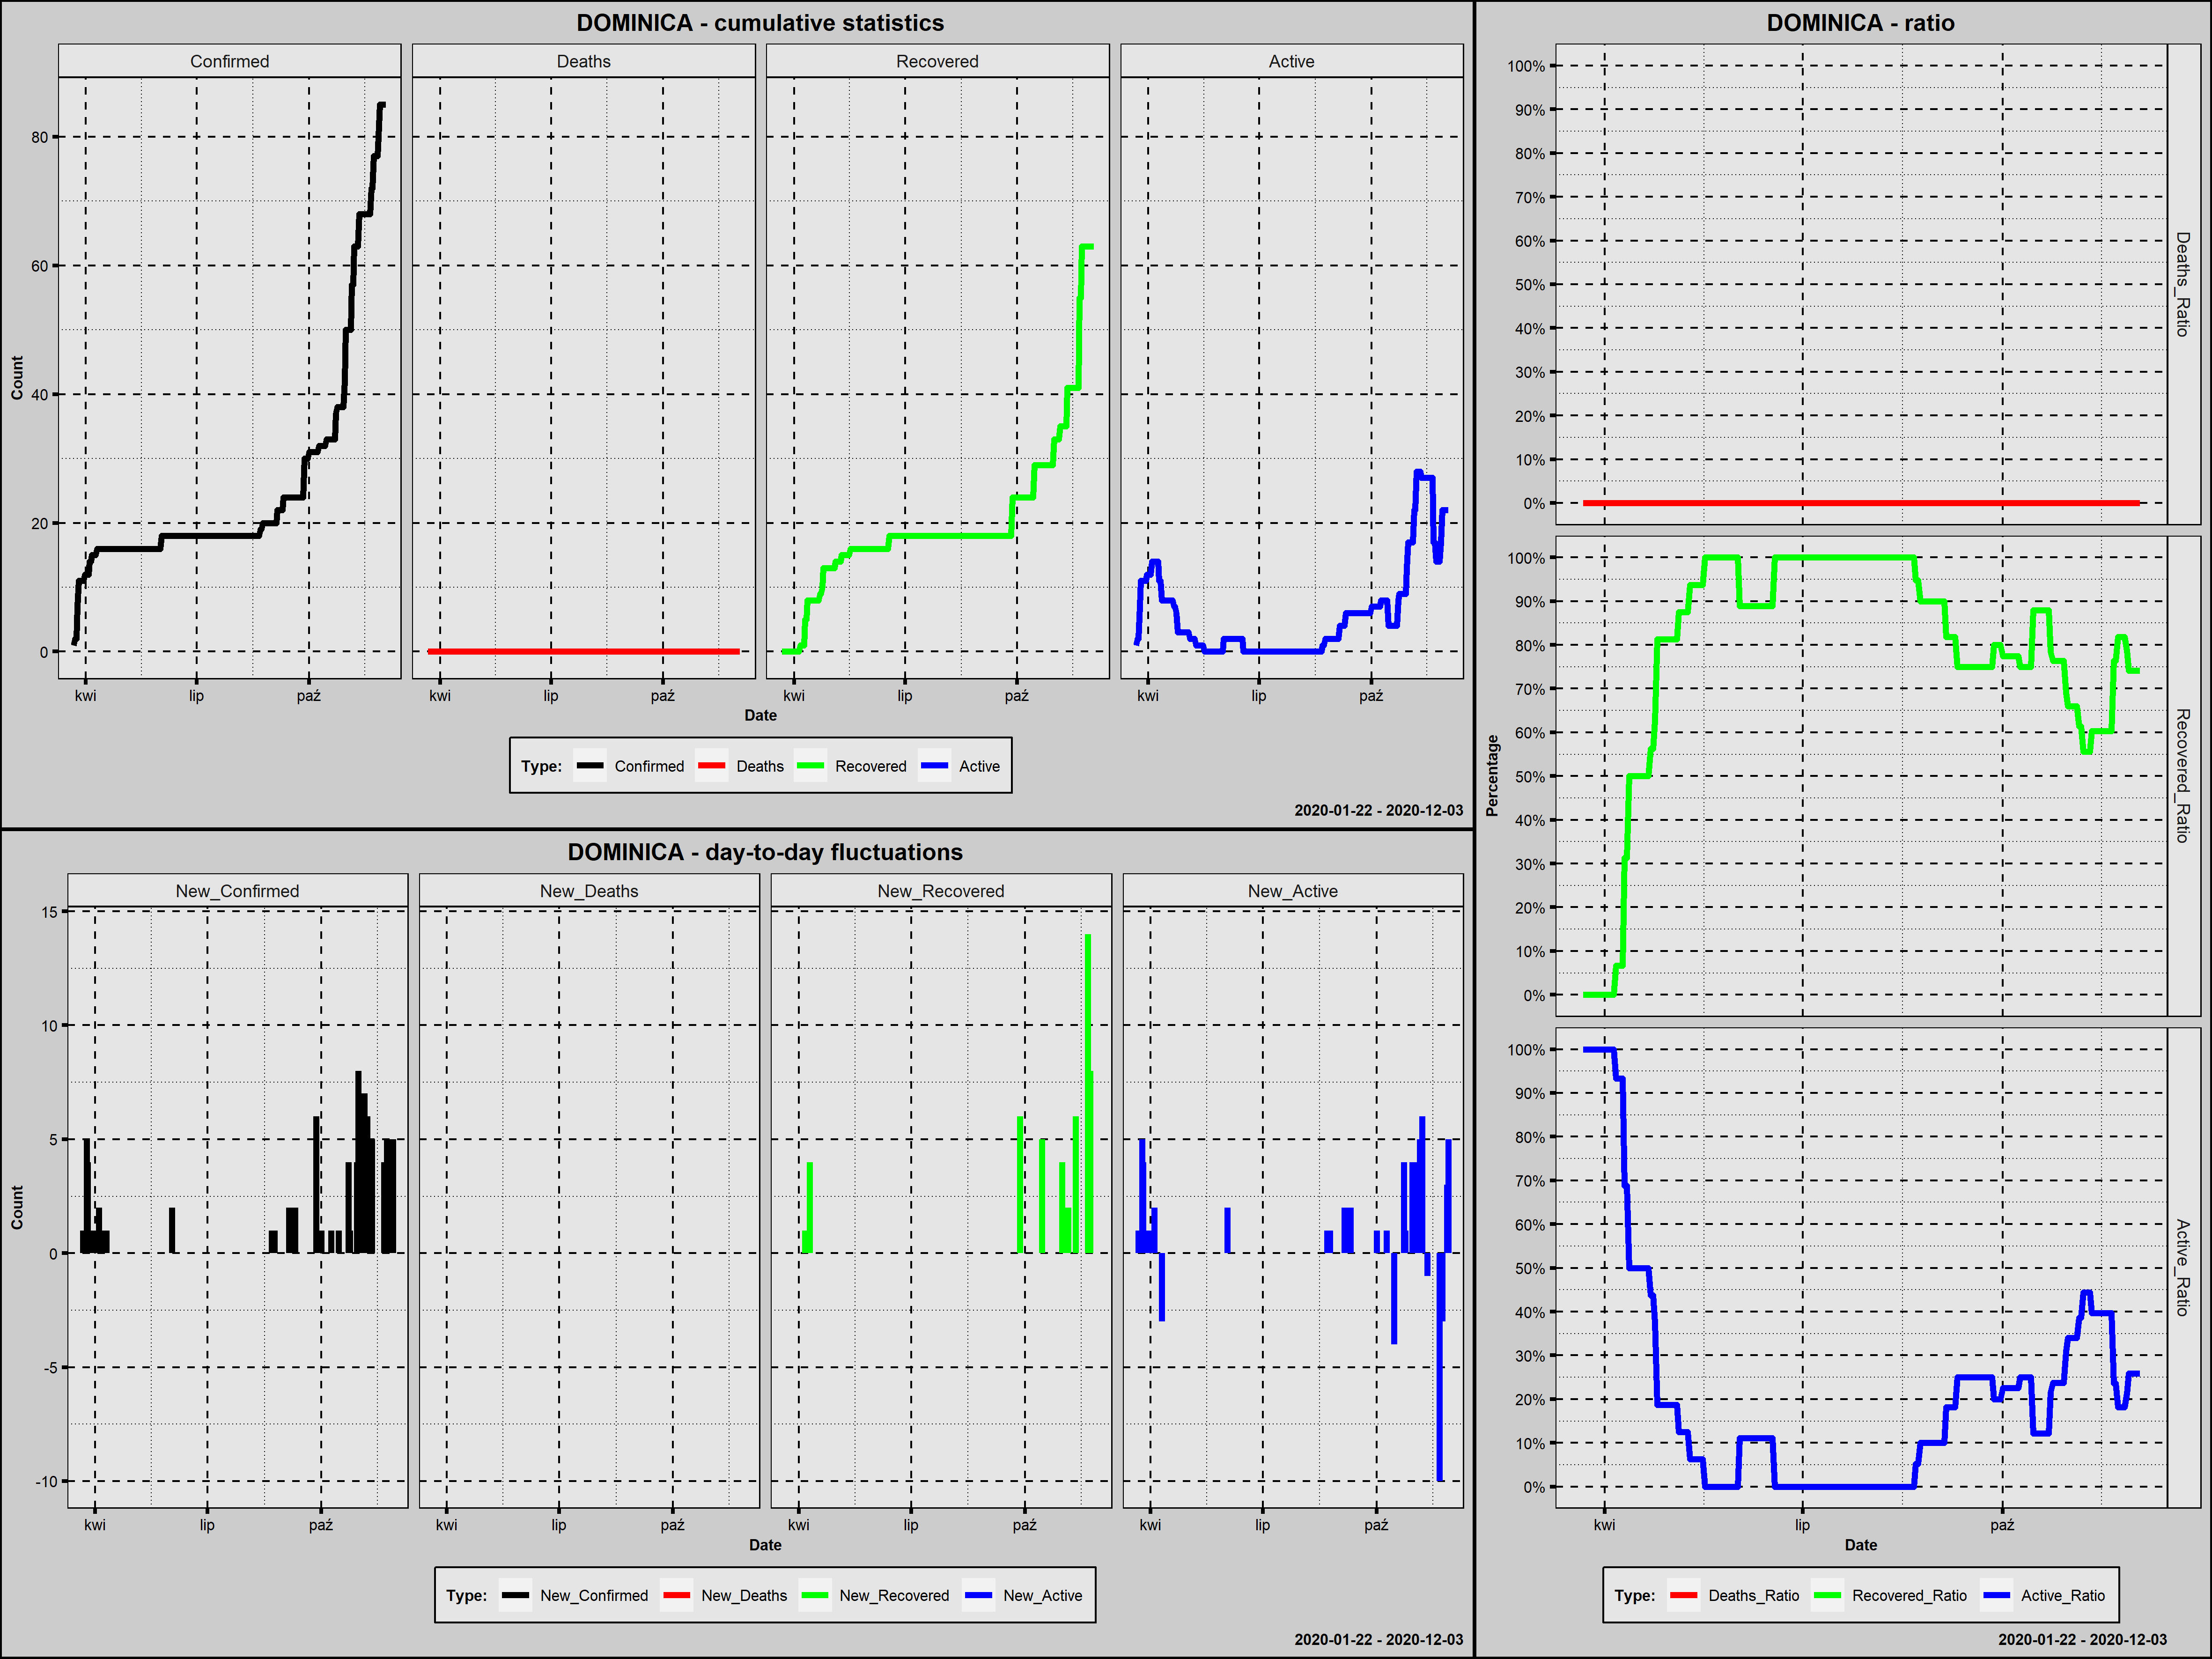

Values plotted in this chart, from the file beside it:
Country; Date; Confirmed; New_Confirmed; Deaths; New_Deaths; Recovered; New_Recovered; Active; New_Active; Year; Month; Day; Week_Day; Deaths_Ratio; Recovered_Ratio; Active_Ratio; 1_Confirmed; 100_Confirmed; New_Confirmed_Rank; New_Deaths_Rank; New_Recovered_Rank; New_Active_Rank
Dominica; 2020-03-22; 1; 1; 0; 0; 0; 0; 1; 1; 2020; marzec; 22; niedziela; 0; 0,0000; 1,0000; 1; 0; 23,0; 129; 137,5; 17,5
Dominica; 2020-03-23; 2; 1; 0; 0; 0; 0; 2; 1; 2020; marzec; 23; poniedziałek; 0; 0,0000; 1,0000; 2; 0; 23,0; 129; 137,5; 17,5
Dominica; 2020-03-24; 2; 0; 0; 0; 0; 0; 2; 0; 2020; marzec; 24; wtorek; 0; 0,0000; 1,0000; 3; 0; 143,0; 129; 137,5; 133,0
Dominica; 2020-03-25; 7; 5; 0; 0; 0; 0; 7; 5; 2020; marzec; 25; środa; 0; 0,0000; 1,0000; 4; 0; 6,5; 129; 137,5; 3,0
Dominica; 2020-03-26; 11; 4; 0; 0; 0; 0; 11; 4; 2020; marzec; 26; czwartek; 0; 0,0000; 1,0000; 5; 0; 10,5; 129; 137,5; 6,5
Dominica; 2020-03-27; 11; 0; 0; 0; 0; 0; 11; 0; 2020; marzec; 27; piątek; 0; 0,0000; 1,0000; 6; 0; 143,0; 129; 137,5; 133,0
Dominica; 2020-03-28; 11; 0; 0; 0; 0; 0; 11; 0; 2020; marzec; 28; sobota; 0; 0,0000; 1,0000; 7; 0; 143,0; 129; 137,5; 133,0
Dominica; 2020-03-29; 11; 0; 0; 0; 0; 0; 11; 0; 2020; marzec; 29; niedziela; 0; 0,0000; 1,0000; 8; 0; 143,0; 129; 137,5; 133,0
Dominica; 2020-03-30; 11; 0; 0; 0; 0; 0; 11; 0; 2020; marzec; 30; poniedziałek; 0; 0,0000; 1,0000; 9; 0; 143,0; 129; 137,5; 133,0
Dominica; 2020-03-31; 12; 1; 0; 0; 0; 0; 12; 1; 2020; marzec; 31; wtorek; 0; 0,0000; 1,0000; 10; 0; 23,0; 129; 137,5; 17,5
Dominica; 2020-04-01; 12; 0; 0; 0; 0; 0; 12; 0; 2020; kwiecień; 1; środa; 0; 0,0000; 1,0000; 11; 0; 143,0; 129; 137,5; 133,0
Dominica; 2020-04-02; 12; 0; 0; 0; 0; 0; 12; 0; 2020; kwiecień; 2; czwartek; 0; 0,0000; 1,0000; 12; 0; 143,0; 129; 137,5; 133,0
Dominica; 2020-04-03; 12; 0; 0; 0; 0; 0; 12; 0; 2020; kwiecień; 3; piątek; 0; 0,0000; 1,0000; 13; 0; 143,0; 129; 137,5; 133,0
Dominica; 2020-04-04; 14; 2; 0; 0; 0; 0; 14; 2; 2020; kwiecień; 4; sobota; 0; 0,0000; 1,0000; 14; 0; 15,5; 129; 137,5; 11,5
Dominica; 2020-04-05; 14; 0; 0; 0; 0; 0; 14; 0; 2020; kwiecień; 5; niedziela; 0; 0,0000; 1,0000; 15; 0; 143,0; 129; 137,5; 133,0
Dominica; 2020-04-06; 15; 1; 0; 0; 1; 1; 14; 0; 2020; kwiecień; 6; poniedziałek; 0; 0,0667; 0,9333; 16; 0; 23,0; 129; 14,5; 133,0
Dominica; 2020-04-07; 15; 0; 0; 0; 1; 0; 14; 0; 2020; kwiecień; 7; wtorek; 0; 0,0667; 0,9333; 17; 0; 143,0; 129; 137,5; 133,0
Dominica; 2020-04-08; 15; 0; 0; 0; 1; 0; 14; 0; 2020; kwiecień; 8; środa; 0; 0,0667; 0,9333; 18; 0; 143,0; 129; 137,5; 133,0
Dominica; 2020-04-09; 15; 0; 0; 0; 1; 0; 14; 0; 2020; kwiecień; 9; czwartek; 0; 0,0667; 0,9333; 19; 0; 143,0; 129; 137,5; 133,0
Dominica; 2020-04-10; 16; 1; 0; 0; 5; 4; 11; -3; 2020; kwiecień; 10; piątek; 0; 0,3125; 0,6875; 20; 0; 23,0; 129; 6,5; 253,5
Dominica; 2020-04-11; 16; 0; 0; 0; 5; 0; 11; 0; 2020; kwiecień; 11; sobota; 0; 0,3125; 0,6875; 21; 0; 143,0; 129; 137,5; 133,0
Dominica; 2020-04-12; 16; 0; 0; 0; 8; 3; 8; -3; 2020; kwiecień; 12; niedziela; 0; 0,5000; 0,5000; 22; 0; 143,0; 129; 8,5; 253,5
Dominica; 2020-04-13; 16; 0; 0; 0; 8; 0; 8; 0; 2020; kwiecień; 13; poniedziałek; 0; 0,5000; 0,5000; 23; 0; 143,0; 129; 137,5; 133,0
Dominica; 2020-04-14; 16; 0; 0; 0; 8; 0; 8; 0; 2020; kwiecień; 14; wtorek; 0; 0,5000; 0,5000; 24; 0; 143,0; 129; 137,5; 133,0
Dominica; 2020-04-15; 16; 0; 0; 0; 8; 0; 8; 0; 2020; kwiecień; 15; środa; 0; 0,5000; 0,5000; 25; 0; 143,0; 129; 137,5; 133,0
Dominica; 2020-04-16; 16; 0; 0; 0; 8; 0; 8; 0; 2020; kwiecień; 16; czwartek; 0; 0,5000; 0,5000; 26; 0; 143,0; 129; 137,5; 133,0
Dominica; 2020-04-17; 16; 0; 0; 0; 8; 0; 8; 0; 2020; kwiecień; 17; piątek; 0; 0,5000; 0,5000; 27; 0; 143,0; 129; 137,5; 133,0
Dominica; 2020-04-18; 16; 0; 0; 0; 8; 0; 8; 0; 2020; kwiecień; 18; sobota; 0; 0,5000; 0,5000; 28; 0; 143,0; 129; 137,5; 133,0
Dominica; 2020-04-19; 16; 0; 0; 0; 8; 0; 8; 0; 2020; kwiecień; 19; niedziela; 0; 0,5000; 0,5000; 29; 0; 143,0; 129; 137,5; 133,0
Dominica; 2020-04-20; 16; 0; 0; 0; 8; 0; 8; 0; 2020; kwiecień; 20; poniedziałek; 0; 0,5000; 0,5000; 30; 0; 143,0; 129; 137,5; 133,0
Dominica; 2020-04-21; 16; 0; 0; 0; 8; 0; 8; 0; 2020; kwiecień; 21; wtorek; 0; 0,5000; 0,5000; 31; 0; 143,0; 129; 137,5; 133,0
Dominica; 2020-04-22; 16; 0; 0; 0; 9; 1; 7; -1; 2020; kwiecień; 22; środa; 0; 0,5625; 0,4375; 32; 0; 143,0; 129; 14,5; 247,5
Dominica; 2020-04-23; 16; 0; 0; 0; 9; 0; 7; 0; 2020; kwiecień; 23; czwartek; 0; 0,5625; 0,4375; 33; 0; 143,0; 129; 137,5; 133,0
Dominica; 2020-04-24; 16; 0; 0; 0; 10; 1; 6; -1; 2020; kwiecień; 24; piątek; 0; 0,6250; 0,3750; 34; 0; 143,0; 129; 14,5; 247,5
Dominica; 2020-04-25; 16; 0; 0; 0; 13; 3; 3; -3; 2020; kwiecień; 25; sobota; 0; 0,8125; 0,1875; 35; 0; 143,0; 129; 8,5; 253,5
Dominica; 2020-04-26; 16; 0; 0; 0; 13; 0; 3; 0; 2020; kwiecień; 26; niedziela; 0; 0,8125; 0,1875; 36; 0; 143,0; 129; 137,5; 133,0
Dominica; 2020-04-27; 16; 0; 0; 0; 13; 0; 3; 0; 2020; kwiecień; 27; poniedziałek; 0; 0,8125; 0,1875; 37; 0; 143,0; 129; 137,5; 133,0
Dominica; 2020-04-28; 16; 0; 0; 0; 13; 0; 3; 0; 2020; kwiecień; 28; wtorek; 0; 0,8125; 0,1875; 38; 0; 143,0; 129; 137,5; 133,0
Dominica; 2020-04-29; 16; 0; 0; 0; 13; 0; 3; 0; 2020; kwiecień; 29; środa; 0; 0,8125; 0,1875; 39; 0; 143,0; 129; 137,5; 133,0
Dominica; 2020-04-30; 16; 0; 0; 0; 13; 0; 3; 0; 2020; kwiecień; 30; czwartek; 0; 0,8125; 0,1875; 40; 0; 143,0; 129; 137,5; 133,0
Dominica; 2020-05-01; 16; 0; 0; 0; 13; 0; 3; 0; 2020; maj; 1; piątek; 0; 0,8125; 0,1875; 41; 0; 143,0; 129; 137,5; 133,0
Dominica; 2020-05-02; 16; 0; 0; 0; 13; 0; 3; 0; 2020; maj; 2; sobota; 0; 0,8125; 0,1875; 42; 0; 143,0; 129; 137,5; 133,0
Dominica; 2020-05-03; 16; 0; 0; 0; 13; 0; 3; 0; 2020; maj; 3; niedziela; 0; 0,8125; 0,1875; 43; 0; 143,0; 129; 137,5; 133,0
Dominica; 2020-05-04; 16; 0; 0; 0; 13; 0; 3; 0; 2020; maj; 4; poniedziałek; 0; 0,8125; 0,1875; 44; 0; 143,0; 129; 137,5; 133,0
Dominica; 2020-05-05; 16; 0; 0; 0; 14; 1; 2; -1; 2020; maj; 5; wtorek; 0; 0,8750; 0,1250; 45; 0; 143,0; 129; 14,5; 247,5
Dominica; 2020-05-06; 16; 0; 0; 0; 14; 0; 2; 0; 2020; maj; 6; środa; 0; 0,8750; 0,1250; 46; 0; 143,0; 129; 137,5; 133,0
Dominica; 2020-05-07; 16; 0; 0; 0; 14; 0; 2; 0; 2020; maj; 7; czwartek; 0; 0,8750; 0,1250; 47; 0; 143,0; 129; 137,5; 133,0
Dominica; 2020-05-08; 16; 0; 0; 0; 14; 0; 2; 0; 2020; maj; 8; piątek; 0; 0,8750; 0,1250; 48; 0; 143,0; 129; 137,5; 133,0
Dominica; 2020-05-09; 16; 0; 0; 0; 14; 0; 2; 0; 2020; maj; 9; sobota; 0; 0,8750; 0,1250; 49; 0; 143,0; 129; 137,5; 133,0
Dominica; 2020-05-10; 16; 0; 0; 0; 15; 1; 1; -1; 2020; maj; 10; niedziela; 0; 0,9375; 0,0625; 50; 0; 143,0; 129; 14,5; 247,5
Dominica; 2020-05-11; 16; 0; 0; 0; 15; 0; 1; 0; 2020; maj; 11; poniedziałek; 0; 0,9375; 0,0625; 51; 0; 143,0; 129; 137,5; 133,0
Dominica; 2020-05-12; 16; 0; 0; 0; 15; 0; 1; 0; 2020; maj; 12; wtorek; 0; 0,9375; 0,0625; 52; 0; 143,0; 129; 137,5; 133,0
Dominica; 2020-05-13; 16; 0; 0; 0; 15; 0; 1; 0; 2020; maj; 13; środa; 0; 0,9375; 0,0625; 53; 0; 143,0; 129; 137,5; 133,0
Dominica; 2020-05-14; 16; 0; 0; 0; 15; 0; 1; 0; 2020; maj; 14; czwartek; 0; 0,9375; 0,0625; 54; 0; 143,0; 129; 137,5; 133,0
Dominica; 2020-05-15; 16; 0; 0; 0; 15; 0; 1; 0; 2020; maj; 15; piątek; 0; 0,9375; 0,0625; 55; 0; 143,0; 129; 137,5; 133,0
Dominica; 2020-05-16; 16; 0; 0; 0; 15; 0; 1; 0; 2020; maj; 16; sobota; 0; 0,9375; 0,0625; 56; 0; 143,0; 129; 137,5; 133,0
Dominica; 2020-05-17; 16; 0; 0; 0; 16; 1; 0; -1; 2020; maj; 17; niedziela; 0; 1,0000; 0,0000; 57; 0; 143,0; 129; 14,5; 247,5
Dominica; 2020-05-18; 16; 0; 0; 0; 16; 0; 0; 0; 2020; maj; 18; poniedziałek; 0; 1,0000; 0,0000; 58; 0; 143,0; 129; 137,5; 133,0
Dominica; 2020-05-19; 16; 0; 0; 0; 16; 0; 0; 0; 2020; maj; 19; wtorek; 0; 1,0000; 0,0000; 59; 0; 143,0; 129; 137,5; 133,0
Dominica; 2020-05-20; 16; 0; 0; 0; 16; 0; 0; 0; 2020; maj; 20; środa; 0; 1,0000; 0,0000; 60; 0; 143,0; 129; 137,5; 133,0
... 197 more rows
